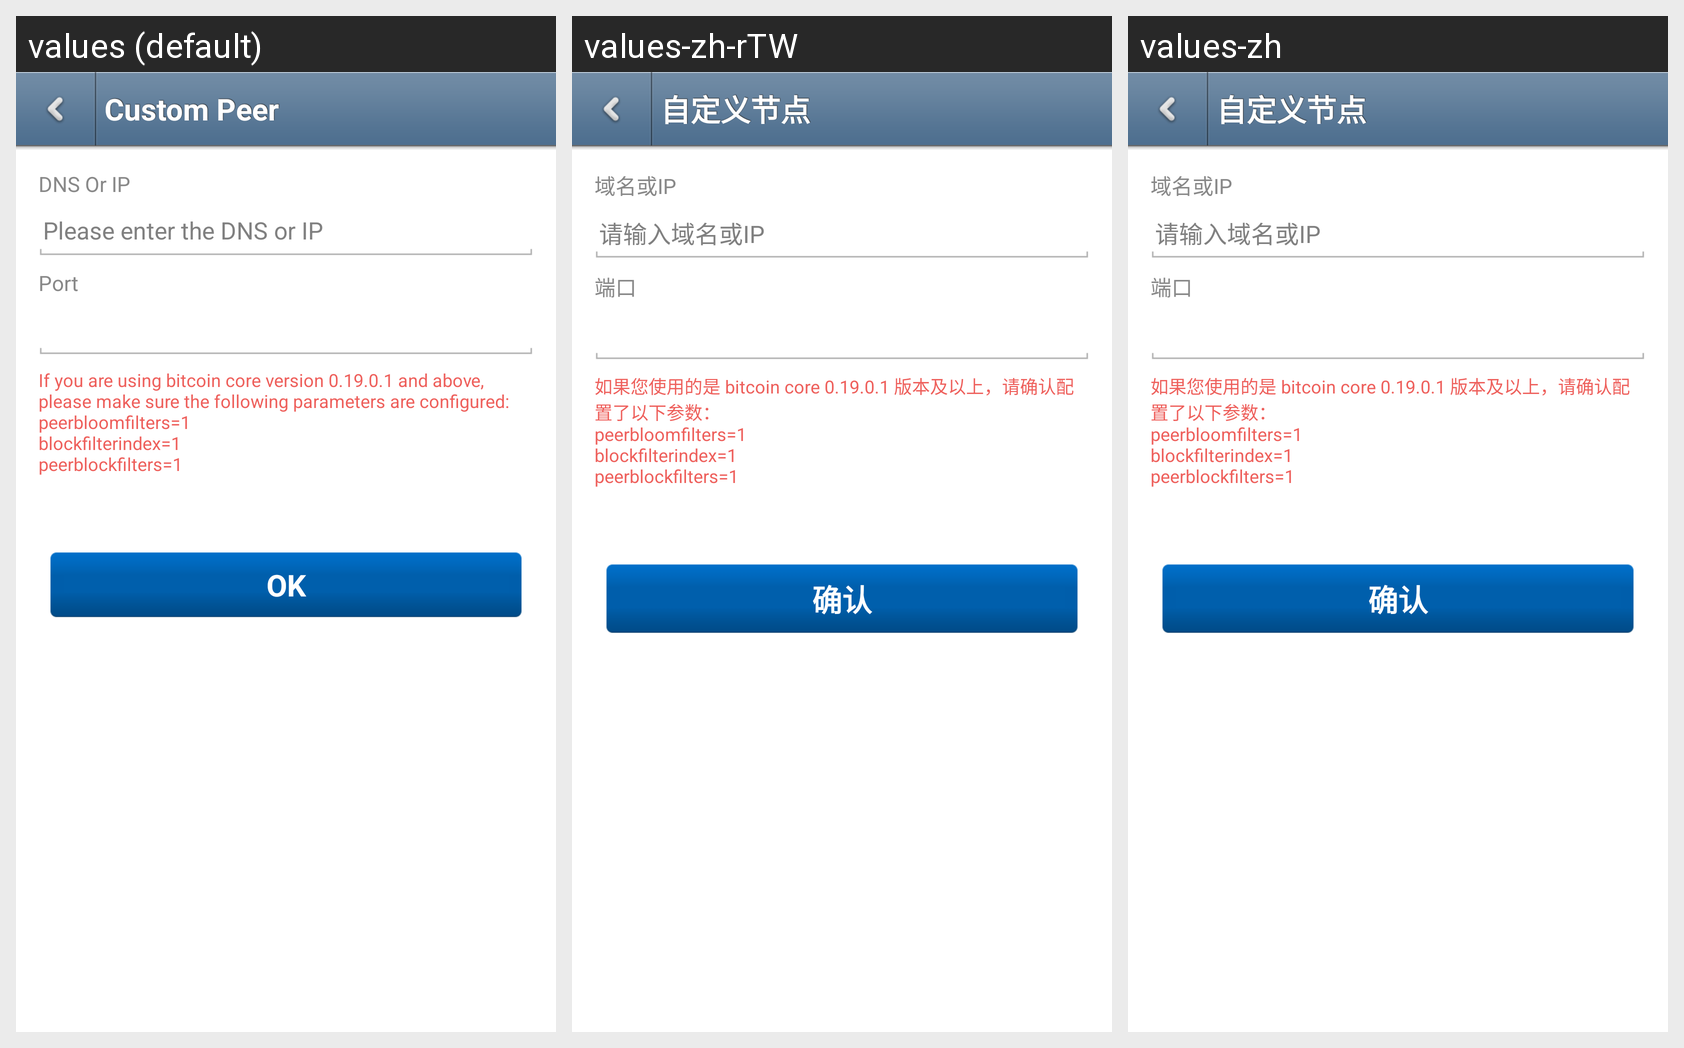

The Android screen above is rendered under several locales of the same app. Produce the string resources it draws, with the default and per-locale values.
Android screen res/layout/activity_network_custom_peer.xml rendered under 3 locales, left to right: values (default), values-zh-rTW, values-zh. Device: Nexus 5 (rendered at 1080×1920; each locale shown at half size, 540×960, under a caption strip naming it); theme BitherTransparentBgTheme.
Strings drawn on this screen, with the default value and each locale's value (text and hints the layout hard-codes, and strings that could not be matched under every locale, appear in the picture but are not listed):

network_custom_peer_dns_or_ip
  values: DNS Or IP
  values-zh-rTW: 域名或IP
  values-zh: 域名或IP

network_custom_peer_port
  values: Port
  values-zh-rTW: 端口
  values-zh: 端口
